The GitHub repository lambertgeo/PHI contains a labelled image folder "data" with 4 categories: negatif, negative, positif, positive. Examples follow, each with its label.

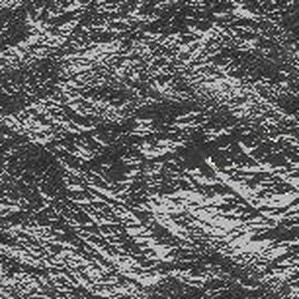
Label: negative

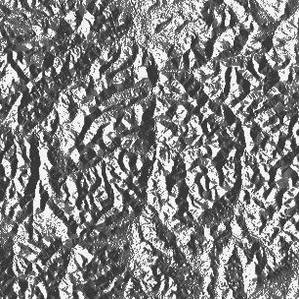
Label: positive

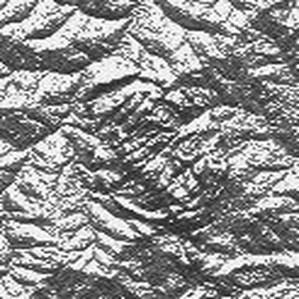
Label: positif

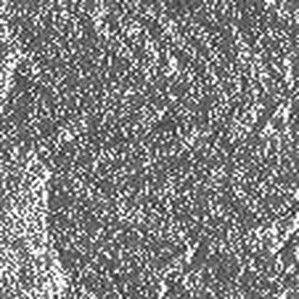
Label: negatif

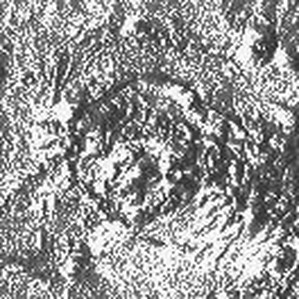
Label: positive

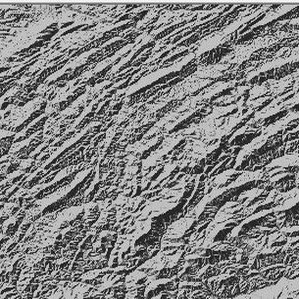
Label: negatif
